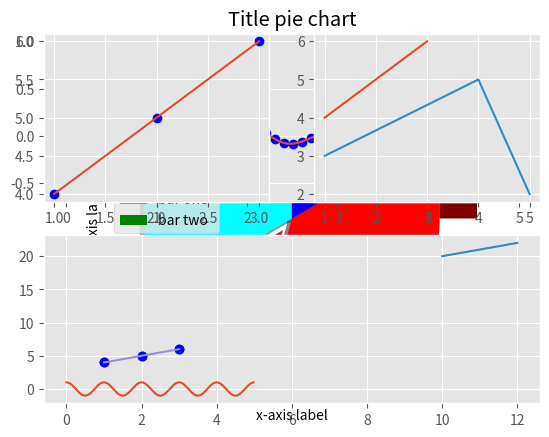

Source code (Python):
#YouTube edureka
#Data Visualization is a process to communicate information easier in pictures or graphs.  Data Visualization allows people to quickly interprete the data and adjust different variables to see their effect.  Find insights in data.
from matplotlib import pyplot as plt
from matplotlib import style
plt.plot([1, 2, 3], [4, 5, 1])  #line chart([x-axis points], [y-axis points]) (1, 4), (2, 3), (3, 1)
plt.title("Title")
plt.xlabel("x-axis label")
plt.ylabel("y-axis label")
#plt.show()
xaxislist = [5, 8, 10]
yaxislist = [12, 16, 6]
plt.plot(xaxislist, yaxislist)  #line chart([x-axis points], [y-axis points])
plt.title("Title line chart")
plt.xlabel("x-axis label")
plt.ylabel("y-axis label")
#plt.show()

style.use("ggplot")
xaxislist = [5, 8, 10]
yaxislist = [12, 16, 6]
xaxislist2 = [6, 9, 11]
yaxislist2 = [6, 15, 7]
plt.plot(xaxislist, yaxislist,"green",label="line one", linewidth=5) #green is the line color
plt.plot(xaxislist2, yaxislist2,"cyan",label="line two", linewidth=2) #cyan is the line color
plt.title("Title line chart")
plt.xlabel("x-axis label")
plt.ylabel("y-axis label")
plt.legend()
plt.grid(True, color="black")  #grid lines
#plt.show()

xbarlist1 = [1, 3, 5, 7, 9]
ybarlist1 = [5, 2, 7, 8, 2]
xbarlist2 = [2, 4, 6, 8, 10]
ybarlist2 = [8, 6, 2, 5, 6]
plt.bar(xbarlist1, ybarlist1, label="bar one")
plt.bar(xbarlist2, ybarlist2, label="bar two", color="green")
plt.legend()
plt.xlabel("x-axis label")
plt.ylabel("y-axis label")
plt.title("Title bar chart")
#plt.show()

from random import randint
yrandomnumbers = [randint(1,100) for y in range(1,25)]
print(yrandomnumbers)
xbins = [x for x in range(0,110, 5)]
print(xbins)
plt.hist(yrandomnumbers, xbins, histtype="bar", rwidth = 1.0)
plt.xlabel("x-axis label bins 0-4, 5-9, 10-14 . . . 95-99, 100- lower end inclusive")
plt.ylabel("y-axis label")
plt.title("Title histogram")
plt.legend()
#plt.show()

xscatter = [1, 2, 3, 4, 5, 6, 7, 8]
yscatter = [5, 2, 4, 2, 1, 4, 5, 2]
plt.scatter(xscatter, yscatter, label="skitscat", color="black")
plt.xlabel("x-axis label")
plt.ylabel("y-axis label")
plt.title("Title scatter plot")
plt.legend()
#plt.show()

days = [1, 2, 3, 4, 5]
sleeping = [7, 8, 6, 11, 7]
eating = [2, 3, 4, 3, 2]
working = [7, 8, 7, 2, 2]
playing = [8, 5, 7, 8, 13]
#the plt.plot([], [], . . .) must be included to display a legend
plt.plot([], [], color="maroon", label="sleeping", linewidth=5)
plt.plot([], [], color="cyan", label="eating", linewidth=5)
plt.plot([], [], color="red", label="working", linewidth=5)
plt.plot([], [], color="black", label="playing", linewidth=5)
plt.stackplot(days, sleeping, eating, working, playing, colors=["maroon","cyan","red","black"])
plt.xlabel("x-axis label")
plt.ylabel("y-axis label")
plt.title("Title stack plot")
plt.legend()
#plt.show()

numbers = [8, 3, 9, 4]
activities = ["sleeping","eating","working","playing"]
colorslist = ["cyan","brown","red","blue"]
plt.pie(numbers, labels=activities, colors = colorslist, startangle=90, shadow=True, explode=(0, 0.1, 0, 0), autopct="%1.1f%%") #startangle means the first division is a vertical line
plt.title("Title pie chart")
#plt.show()

import numpy as np
def f(t):
	return np.exp(-t)*np.cos(2*np.pi*t)
t1 = np.arange(0.0, 5.0, 0.1)
t2 = np.arange(0.0, 5.0, 0.02)
plt.subplot(211)  #plot 2 charts, first chart first column, first row. multiple charts
plt.plot(t1, f(t1), "bo", t2, f(t2))
plt.subplot(212) #plot 2 charts, second chart first column, second row. multiple charts
plt.plot(t2, np.cos(2*np.pi*t2))
#plt.show()
#left is number of charts to show, align horizontal number 2 or align vertical 1, numbered chart.

plt.plot((1, 2, 3), (4, 5, 6), "bo", (10, 11, 12), (20, 21, 22))
#plt.show() #plot two sets of lines.  first set of lines is dots.  second set of lines is line.  Both sets of lines are not connected.
plt.plot((1, 2, 3), (4, 5, 6), "bo", (1, 2, 3), (4, 5, 6))
#plt.show() #plot two sets of lines.  first set of lines is dots.  second set of lines is line.  Both sets are connected with dots and lines together.

plt.subplot(221)
plt.plot((1, 2, 3), (4, 5, 6), "bo", (1, 2, 3), (4, 5, 6))
plt.subplot(222)
plt.plot((1, 2, 3), (4, 5, 6), (5, 4, 1), (2, 5, 3))
#plt.show()
#left is number of charts to show, align horizontal number 2 or align vertical 1, numbered chart.